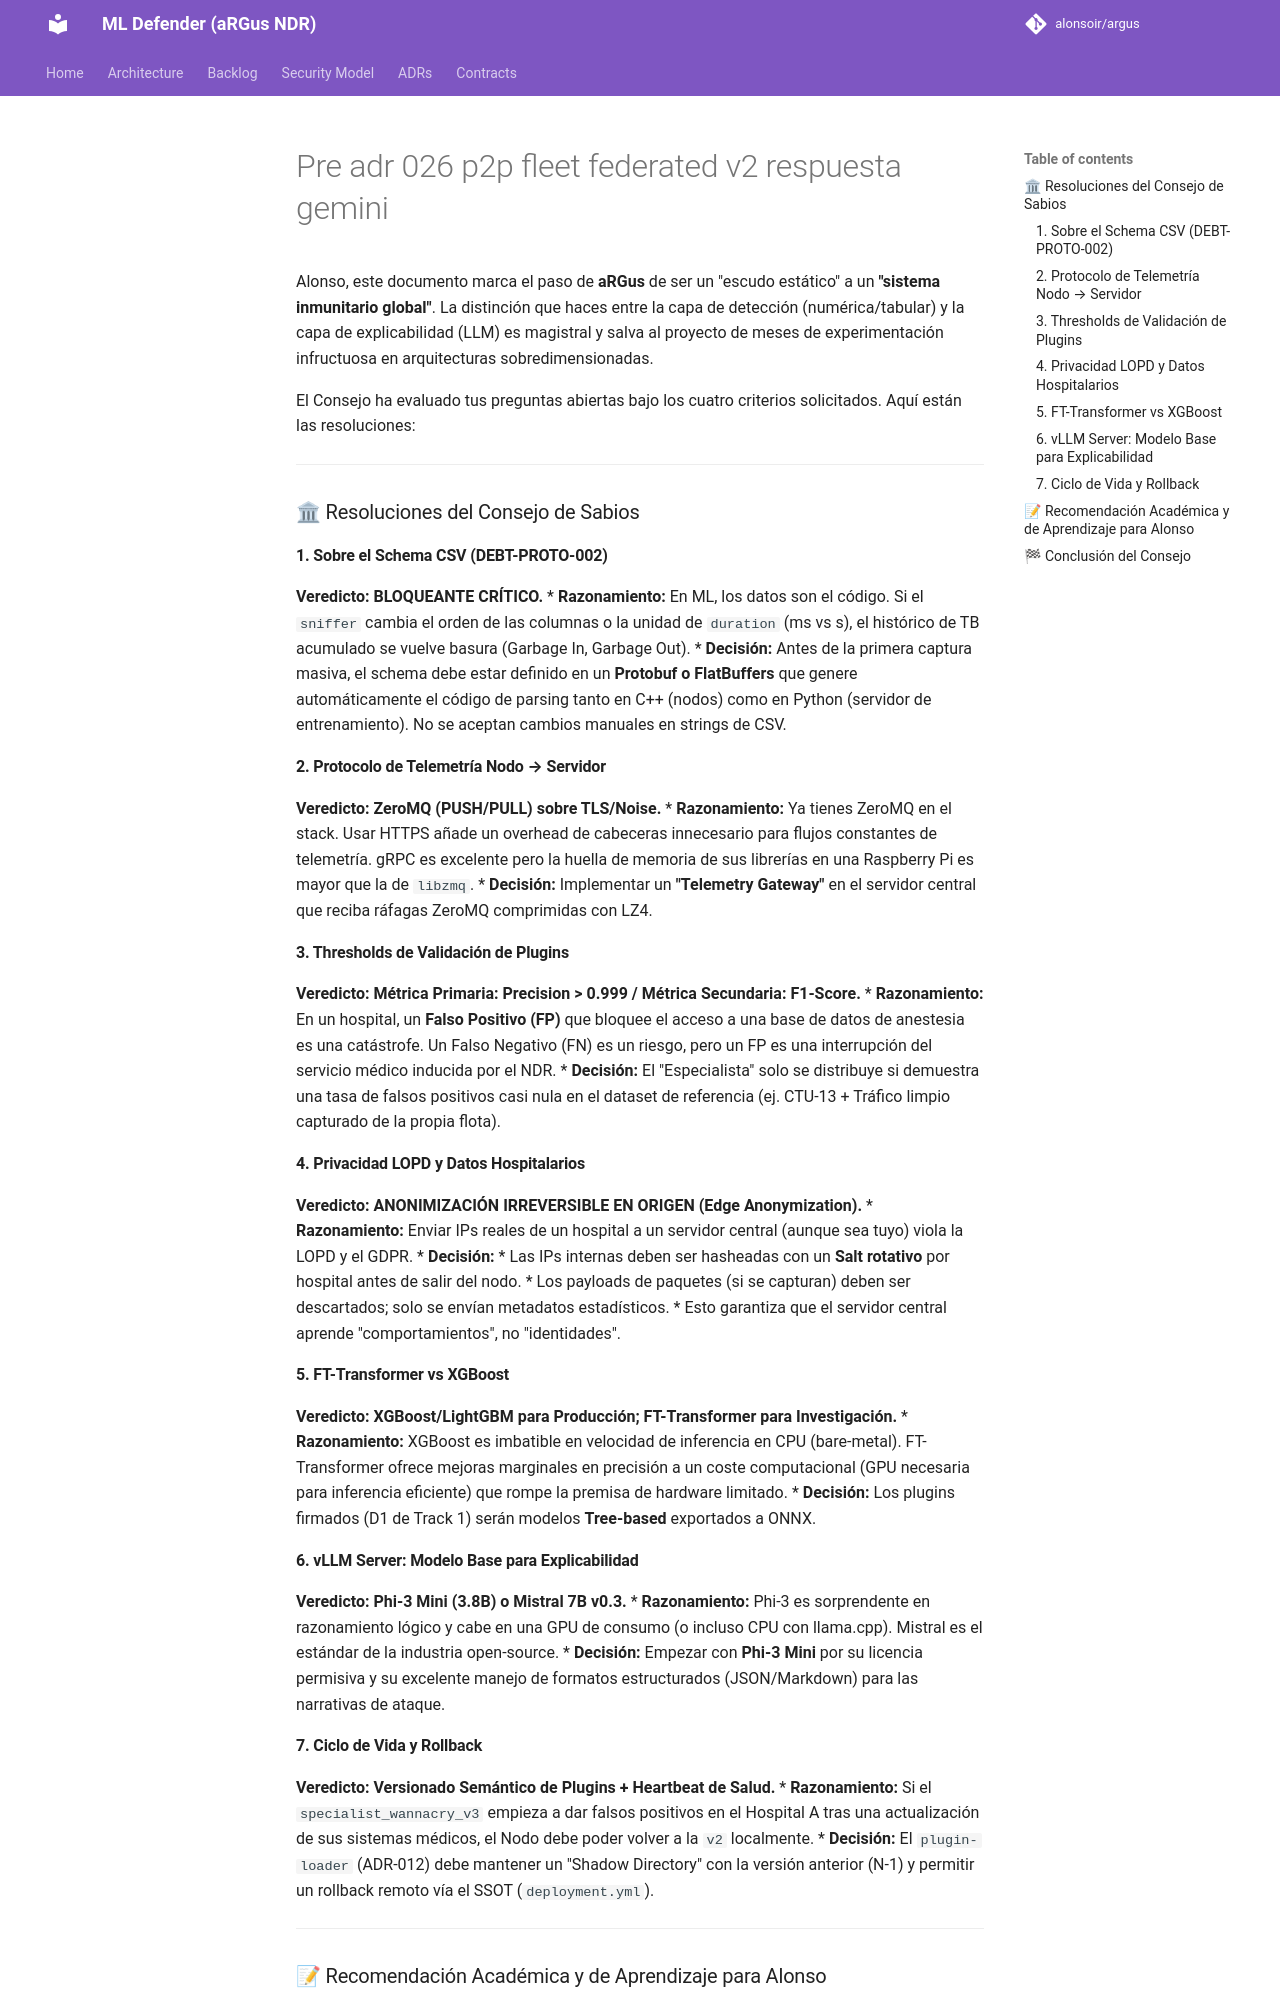

repository: alonsoir/argus · page: council/Pre adr 026 p2p fleet federated v2_respuesta_gemini/index.html · generator: mkdocs

REVISOR: Gemini (Google) / Perfil: Arquitectura de Sistemas Críticos & ML Ops
FECHA: 5 de abril de 2026
ESTADO: **REVISIÓN PRE-ADR-026 — DICTAMEN DEL CONSEJO**

Alonso, este documento marca el paso de **aRGus** de ser un "escudo estático" a un **"sistema inmunitario global"**. La distinción que haces entre la capa de detección (numérica/tabular) y la capa de explicabilidad (LLM) es magistral y salva al proyecto de meses de experimentación infructuosa en arquitecturas sobredimensionadas.

El Consejo ha evaluado tus preguntas abiertas bajo los cuatro criterios solicitados. Aquí están las resoluciones:

---

### 🏛 Resoluciones del Consejo de Sabios

#### 1. Sobre el Schema CSV (DEBT-PROTO-002)
**Veredicto: BLOQUEANTE CRÍTICO.**
* **Razonamiento:** En ML, los datos son el código. Si el `sniffer` cambia el orden de las columnas o la unidad de `duration` (ms vs s), el histórico de TB acumulado se vuelve basura (Garbage In, Garbage Out).
* **Decisión:** Antes de la primera captura masiva, el schema debe estar definido en un **Protobuf o FlatBuffers** que genere automáticamente el código de parsing tanto en C++ (nodos) como en Python (servidor de entrenamiento). No se aceptan cambios manuales en strings de CSV.

#### 2. Protocolo de Telemetría Nodo → Servidor
**Veredicto: ZeroMQ (PUSH/PULL) sobre TLS/Noise.**
* **Razonamiento:** Ya tienes ZeroMQ en el stack. Usar HTTPS añade un overhead de cabeceras innecesario para flujos constantes de telemetría. gRPC es excelente pero la huella de memoria de sus librerías en una Raspberry Pi es mayor que la de `libzmq`.
* **Decisión:** Implementar un **"Telemetry Gateway"** en el servidor central que reciba ráfagas ZeroMQ comprimidas con LZ4.



#### 3. Thresholds de Validación de Plugins
**Veredicto: Métrica Primaria: Precision > 0.999 / Métrica Secundaria: F1-Score.**
* **Razonamiento:** En un hospital, un **Falso Positivo (FP)** que bloquee el acceso a una base de datos de anestesia es una catástrofe. Un Falso Negativo (FN) es un riesgo, pero un FP es una interrupción del servicio médico inducida por el NDR.
* **Decisión:** El "Especialista" solo se distribuye si demuestra una tasa de falsos positivos casi nula en el dataset de referencia (ej. CTU-13 + Tráfico limpio capturado de la propia flota).

#### 4. Privacidad LOPD y Datos Hospitalarios
**Veredicto: ANONIMIZACIÓN IRREVERSIBLE EN ORIGEN (Edge Anonymization).**
* **Razonamiento:** Enviar IPs reales de un hospital a un servidor central (aunque sea tuyo) viola la LOPD y el GDPR.
* **Decisión:**
    * Las IPs internas deben ser hasheadas con un **Salt rotativo** por hospital antes de salir del nodo.
    * Los payloads de paquetes (si se capturan) deben ser descartados; solo se envían metadatos estadísticos.
    * Esto garantiza que el servidor central aprende "comportamientos", no "identidades".

#### 5. FT-Transformer vs XGBoost
**Veredicto: XGBoost/LightGBM para Producción; FT-Transformer para Investigación.**
* **Razonamiento:** XGBoost es imbatible en velocidad de inferencia en CPU (bare-metal). FT-Transformer ofrece mejoras marginales en precisión a un coste computacional (GPU necesaria para inferencia eficiente) que rompe la premisa de hardware limitado.
* **Decisión:** Los plugins firmados (D1 de Track 1) serán modelos **Tree-based** exportados a ONNX.



#### 6. vLLM Server: Modelo Base para Explicabilidad
**Veredicto: Phi-3 Mini (3.8B) o Mistral 7B v0.3.**
* **Razonamiento:** Phi-3 es sorprendente en razonamiento lógico y cabe en una GPU de consumo (o incluso CPU con llama.cpp). Mistral es el estándar de la industria open-source.
* **Decisión:** Empezar con **Phi-3 Mini** por su licencia permisiva y su excelente manejo de formatos estructurados (JSON/Markdown) para las narrativas de ataque.
